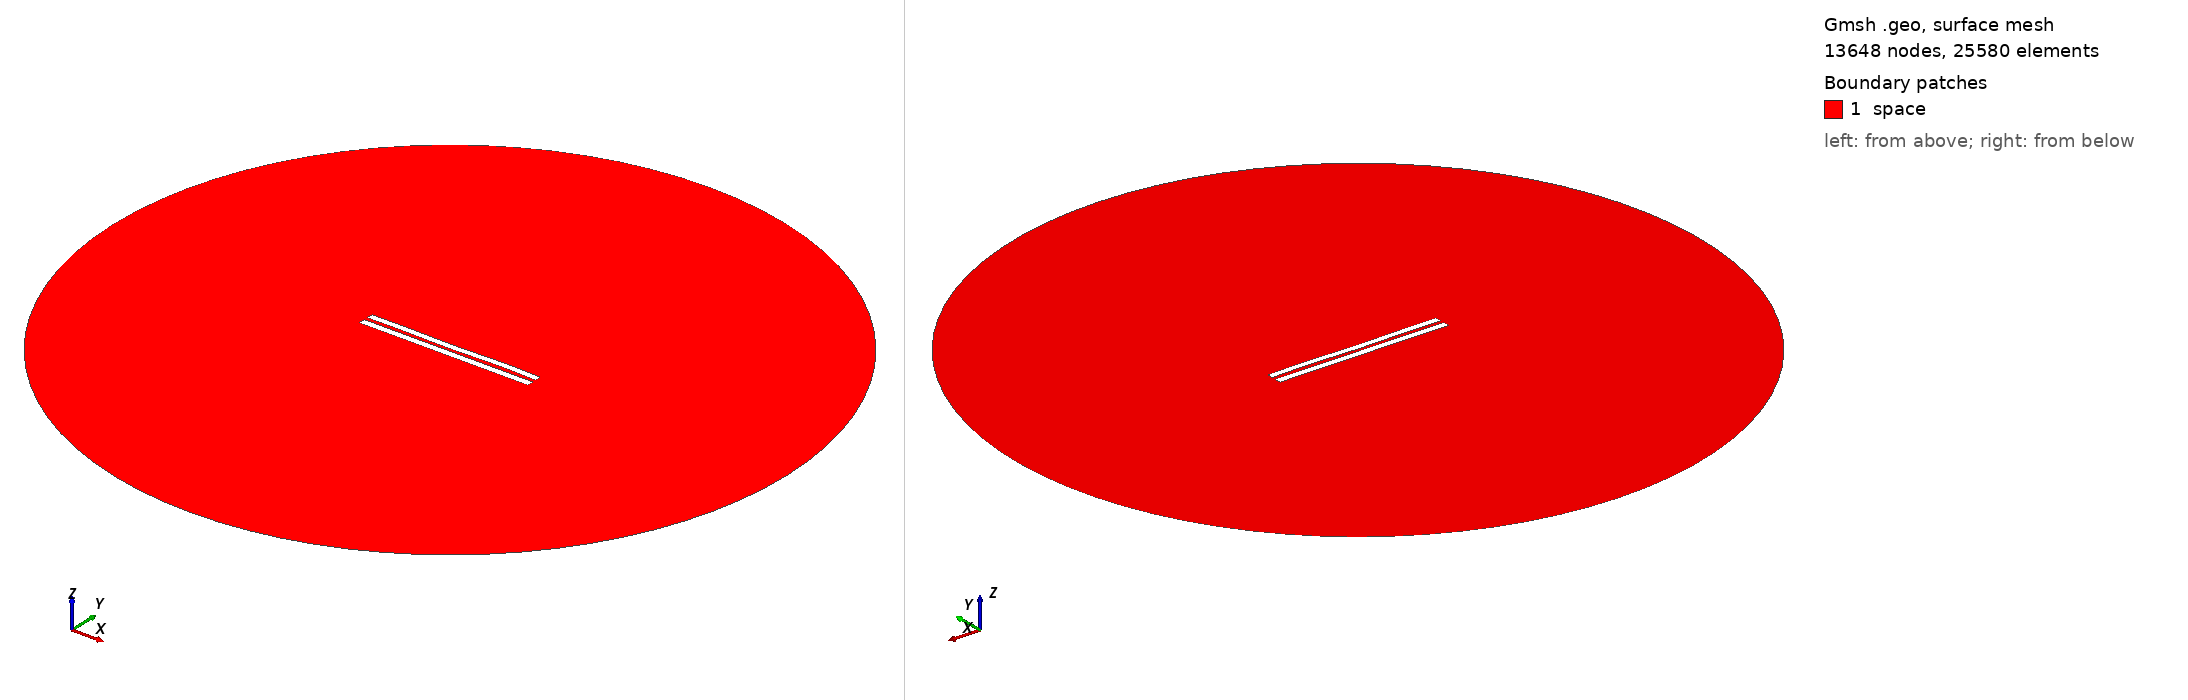

Gmsh geometry script, surface-meshed: 13648 nodes, 25580 surface elements. Boundary patches (legend numbers): 1 space. Left view from above one corner, right view from below the opposite corner. Legend entries are the model's physical surfaces. The drawing asked Gmsh for element sizes between 1% and 20% of the model's largest extent; the script's own settings can give other sizes.

=== 5410.geo (drawn) ===
//---------------------------------------
// Geometry kernel
//---------------------------------------

SetFactory("OpenCASCADE");



//---------------------------------------
// Parameters of the geometry
//---------------------------------------

// Overetch of the upper plate
overetch = 0.125;

// Distance between the plates
distance = 2.25;

// Discretization over the x axis (for the deformation)
nx = 50; 

// Length of the plate
L = 100 - overetch; 

// Number of modes
n = 4; 

// 1st mode coefficient
coeff(1) = 0.07499999999999998;
beta(1) = 0.596864 * 3.1415926535 / L;

// 2nd mode coefficient
coeff(2) = -0.075;
beta(2) = 1.49418 * 3.1415926535 / L;

// 3rd mode coefficient
coeff(3) = -0.075;
beta(3) = 2.50025 * 3.1415926535 / L;

// 4th mode coefficient
coeff(4) = 0.15;
beta(4) = 3.49999 * 3.1415926535 / L;



//---------------------------------------
// Upper plate (deformed rectangle)
//---------------------------------------

// Coordiantes of the upper plate
xmin = -50;
xmax = 50 - overetch;

// Height of the upper plate
yheight = 4 - 2 * overetch;

// Indexes of the points
UpperID[] = {};
LowerID[] = {};
LeftID[] = {};
RightID[] = {};

// Point index
p = 1;

// Horizontal edges
For i In {1:nx}
    x = xmin + (i-1)*(xmax - xmin)/(nx-1);

    y_bottom = distance / 2 + overetch;
    For j In {1:n}
        C = (Cosh(beta(j)*L) + Cos(beta(j)*L)) / (Sinh(beta(j)*L) + Sin(beta(j)*L));
        y_bottom  = y_bottom + coeff(j) * (Cosh(beta(j)*(x+50)) - Cos(beta(j)*(x+50)) - C * (Sinh(beta(j)*(x+50)) - Sin(beta(j)*(x+50))));
    EndFor

    y_top = y_bottom + yheight;

    Point(p) = {x, y_top, 0, 1.0};
    UpperID[i] = p;
    p = p + 1;

    Point(p) = {x, y_bottom, 0, 1.0};
    LowerID[i] = p;
    p = p + 1;
EndFor

// Create point lists
UpperPts[] = {}; LowerPts[] = {};
For i In {1:nx}
  UpperPts[] += {UpperID[i]};
  LowerPts[] += {LowerID[i]};
EndFor

// Build splines
Spline(1) = {UpperPts[]};
Spline(2) = {LowerPts[]};
Line(3) = {LowerPts[nx-1], UpperPts[nx-1]};
Line(4) = {LowerPts[0], UpperPts[0]};

// Build the plane surface
Curve Loop(1) = {2, 3, -1, -4};
Plane Surface(1) = {1};



//---------------------------------------
// Lower plate (rectangle)
//---------------------------------------

// Vertices
Point(1001) = {-50, -1, 0, 1.0};
Point(1002) = { 50, -1, 0, 1.0};
Point(1003) = { 50,  -5, 0, 1.0};
Point(1004) = {-50,  -5, 0, 1.0};

// Edges
Line(5) = {1001, 1002};
Line(6) = {1002, 1003};
Line(7) = {1003, 1004};
Line(8) = {1004, 1001};

// Plane surface
Line Loop(2) = {5, 6, 7, 8};
Plane Surface(2) = {2}; 



//---------------------------------------
// Outer (fictious) boundary
//---------------------------------------

// Points
Point(1005) = {0, 0, 0};       // Center
Point(1006) = {200, 0, 0};     // Start point
Point(1007) = {0, 200, 0};     // 90 degrees
Point(1008) = {-200, 0, 0};    // 180 degrees
Point(1009) = {0, -200, 0};    // 270 degrees

// Circle arcs (each needs start, center, end)
Circle(9) = {1006, 1005, 1007};
Circle(10) = {1007, 1005, 1008};
Circle(11) = {1008, 1005, 1009};
Circle(12) = {1009, 1005, 1006};

// Plane surface for the entire domain
Curve Loop(3) = {9, 10, 11, 12};
Surface(3) = {3};

// Subtract the plates from the whole domain to obtain the actual domain where we want to solve the equations
BooleanDifference{ Surface{3}; Delete; }{ Surface{1}; Surface{2}; Delete; }




//---------------------------------------
// Transfinite Lines/Curves
//---------------------------------------

// Set the number of points on the boundaries
r = 7;

// Plates
Transfinite Curve {1, 2} = 50*r Using Progression 1;
Transfinite Curve {3, 4} = 2*r Using Progression 1;
Transfinite Line {5, 7} = 50*r Using Progression 1;
Transfinite Line {6, 8} = 2*r Using Progression 1;

// Outer boundary
Transfinite Line {9, 10, 11, 12} = 20 Using Progression 1;



//---------------------------------------
// Physical groups
//---------------------------------------                

// Physical curves (boundaries)
Physical Line("force_segment", 10) = {2};
Physical Line("upper_plate", 11) = {1, 3, 4};
Physical Line("lower_plate", 12) = {5, 6, 7, 8};
Physical Line("boundary", 20) = {9, 10, 11, 12};

// Physical Surfaces
Physical Surface("space", 30) = {3};



//---------------------------------------
// 6. Generate the Mesh
//---------------------------------------

// 2D mesh generation
Mesh 2;
